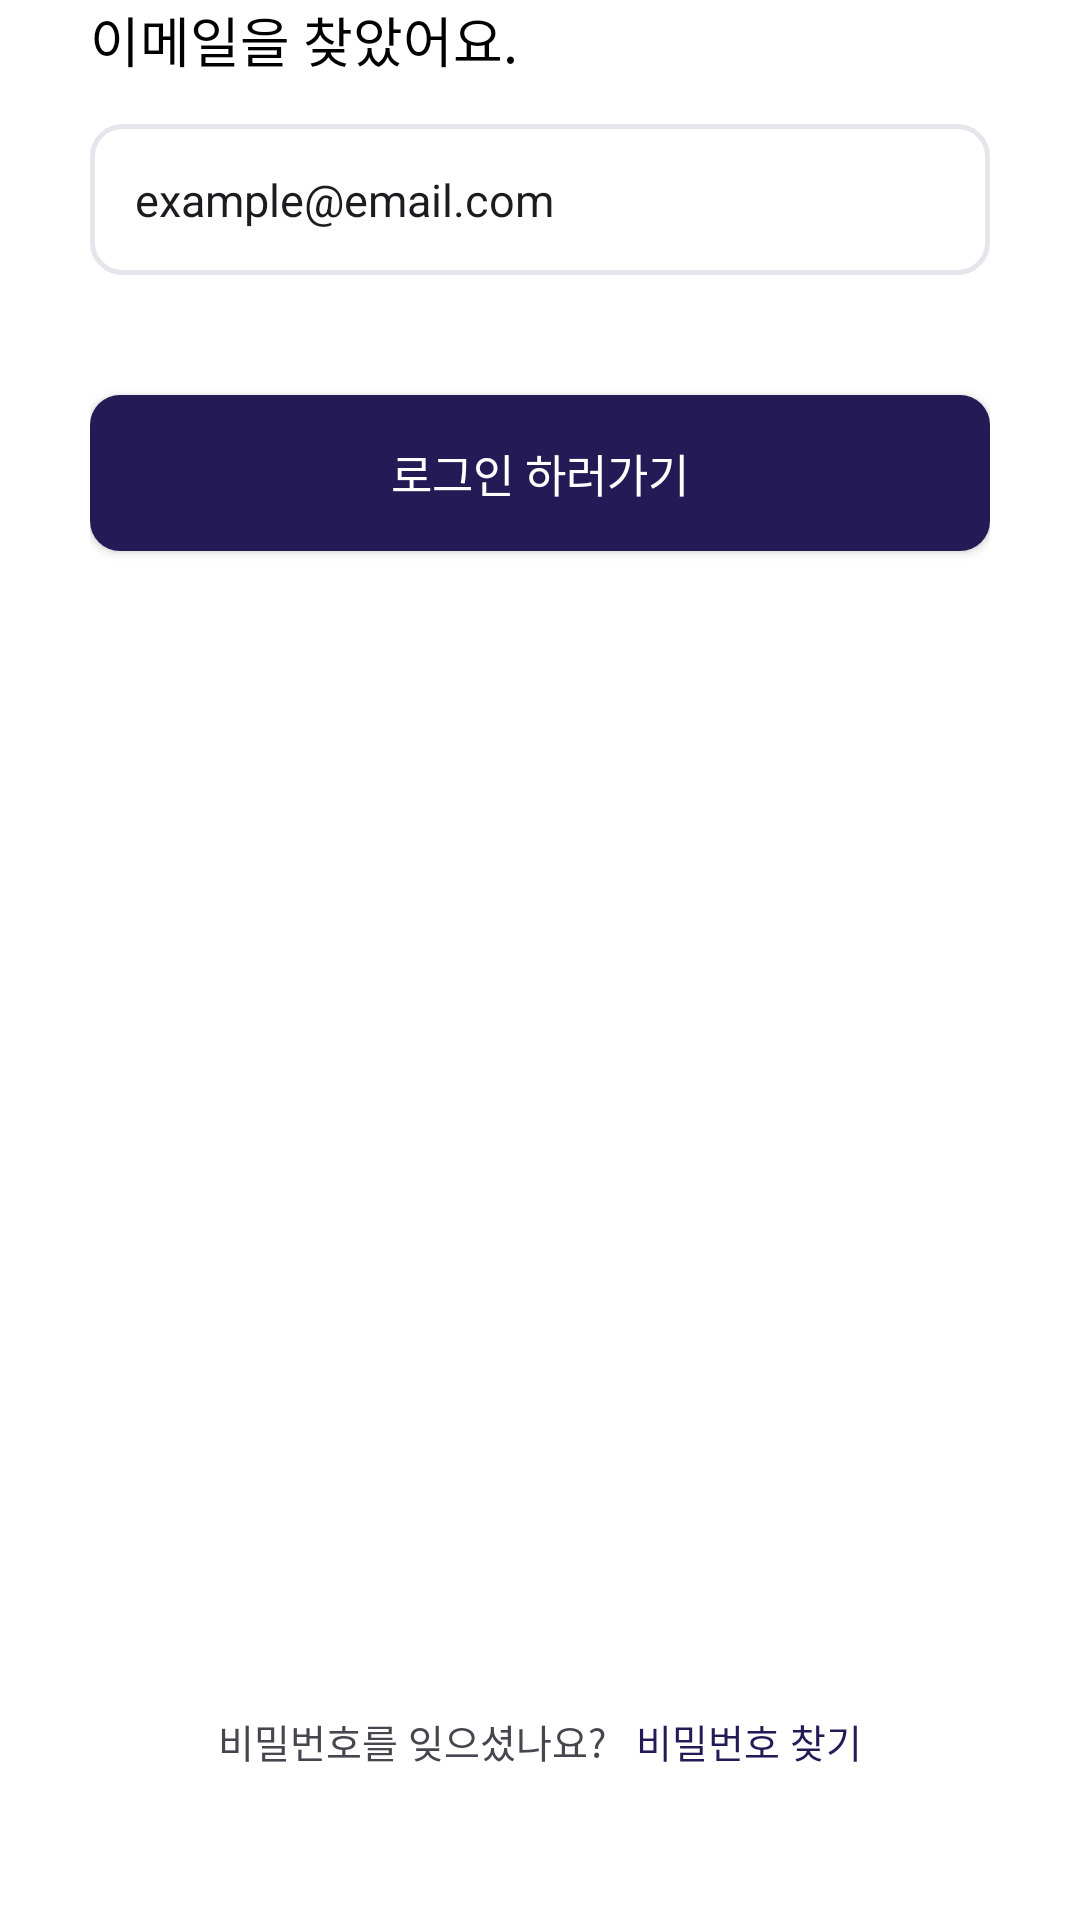

This screen was rendered from an Android layout file. Write that file and the resources it references.
<!-- AndroidManifest.xml: application theme Theme.Wearly_frontend -->
<!-- res/layout/fragment_find_email_found.xml -->
<?xml version="1.0" encoding="utf-8"?>
<androidx.constraintlayout.widget.ConstraintLayout xmlns:android="http://schemas.android.com/apk/res/android"
    android:layout_width="match_parent"
    android:layout_height="match_parent"
    xmlns:app="http://schemas.android.com/apk/res-auto">

    <LinearLayout
        android:id="@+id/find_email_found_layout"
        android:layout_width="match_parent"
        android:layout_height="0dp"

        android:orientation="vertical"

        android:paddingStart="30dp"
        android:paddingEnd="30dp"

        app:layout_constraintTop_toTopOf="parent"
        app:layout_constraintStart_toStartOf="parent"
        app:layout_constraintEnd_toEndOf="parent"
        app:layout_constraintBottom_toTopOf="@id/find_email_found_pw_layout">


        <TextView
            android:id="@+id/find_email_found_tv"
            android:layout_width="wrap_content"
            android:layout_height="wrap_content"

            android:text="이메일을 찾았어요."
            android:textColor="@color/black"
            android:textSize="18sp" />

        <EditText
            android:id="@+id/find_email_found_ed"
            android:layout_width="match_parent"
            android:layout_height="wrap_content"

            android:background="@drawable/bg_login_edittext_selector"

            android:text="example@email.com"
            android:textSize="15sp"

            android:padding="15dp"

            android:layout_marginTop="15dp"/>

        <android.widget.Button
            android:id="@+id/find_email_found_submit_btn"
            android:layout_width="match_parent"
            android:layout_height="wrap_content"

            android:background="@drawable/bg_login_submit_btn"

            android:text="로그인 하러가기"
            android:textColor="@color/white"
            android:textSize="15sp"

            android:padding="15dp"

            android:layout_marginTop="40dp"/>

    </LinearLayout>

    <LinearLayout
        android:id="@+id/find_email_found_pw_layout"
        android:layout_width="wrap_content"
        android:layout_height="wrap_content"

        android:layout_marginBottom="50dp"

        app:layout_constraintBottom_toBottomOf="parent"
        app:layout_constraintStart_toStartOf="parent"
        app:layout_constraintEnd_toEndOf="parent" >


        <TextView
            android:layout_width="wrap_content"
            android:layout_height="wrap_content"

            android:text="비밀번호를 잊으셨나요?"
            android:textSize="13sp" />


        <TextView
            android:id="@+id/find_email_found_pw_tv"
            android:layout_width="wrap_content"
            android:layout_height="wrap_content"

            android:text="비밀번호 찾기"
            android:textColor="@color/logo_color"
            android:textSize="13sp"
            android:textStyle=""

            android:layout_marginStart="10dp" />

    </LinearLayout>

</androidx.constraintlayout.widget.ConstraintLayout>
<!-- resources referenced by this layout -->
<resources>
  <color name="black">#FF000000</color>
  <color name="logo_color">#241B56</color>
  <color name="white">#FFFFFFFF</color>
  
      // 로고 컬러
  <!-- drawable bg_login_edittext_selector (drawable) -->
  <?xml version="1.0" encoding="utf-8"?>
  <selector xmlns:android="http://schemas.android.com/apk/res/android">
  
      <item android:state_enabled="false">
          <shape>
              <solid android:color="@android:color/transparent" />
              <stroke android:width="1.5dp" android:color="@color/box_gray" />
              <corners android:radius="10dp" />
          </shape>
      </item>
  
      <item android:state_selected="true">
          <shape>
              <solid android:color="@android:color/transparent" />
              <stroke android:width="1.5dp" android:color="@color/error_red" />
              <corners android:radius="10dp" />
          </shape>
      </item>
  
      <item android:state_focused="true">
          <shape>
              <solid android:color="@android:color/transparent" />
              <stroke android:width="1.5dp" android:color="@color/black" />
              <corners android:radius="10dp" />
          </shape>
      </item>
  
      <item>
          <shape>
              <solid android:color="@android:color/transparent" />
              <stroke android:width="1.5dp" android:color="@color/box_gray" />
              <corners android:radius="10dp" />
          </shape>
      </item>
  
  </selector>
  <!-- drawable bg_login_submit_btn (drawable) -->
  <?xml version="1.0" encoding="utf-8"?>
  <shape xmlns:android="http://schemas.android.com/apk/res/android">
      <solid android:color="@color/logo_color" />
  
      <corners android:radius="10dp" />
  </shape>
  <style name="Theme.Wearly_frontend" parent="Base.Theme.Wearly_frontend">
          <item name="android:windowBackground">#FFFFFF</item>
  
          <item name="colorPrimary">@color/white</item>
          <item name="colorPrimaryVariant">@color/white</item>
      </style>
  <color name="box_gray">#E5E5EC</color>
  <color name="error_red">#DC0000</color>
  
      // 배경 컬러
  <style name="Base.Theme.Wearly_frontend" parent="Theme.Material3.DayNight.NoActionBar">
          
          
      </style>
</resources>
